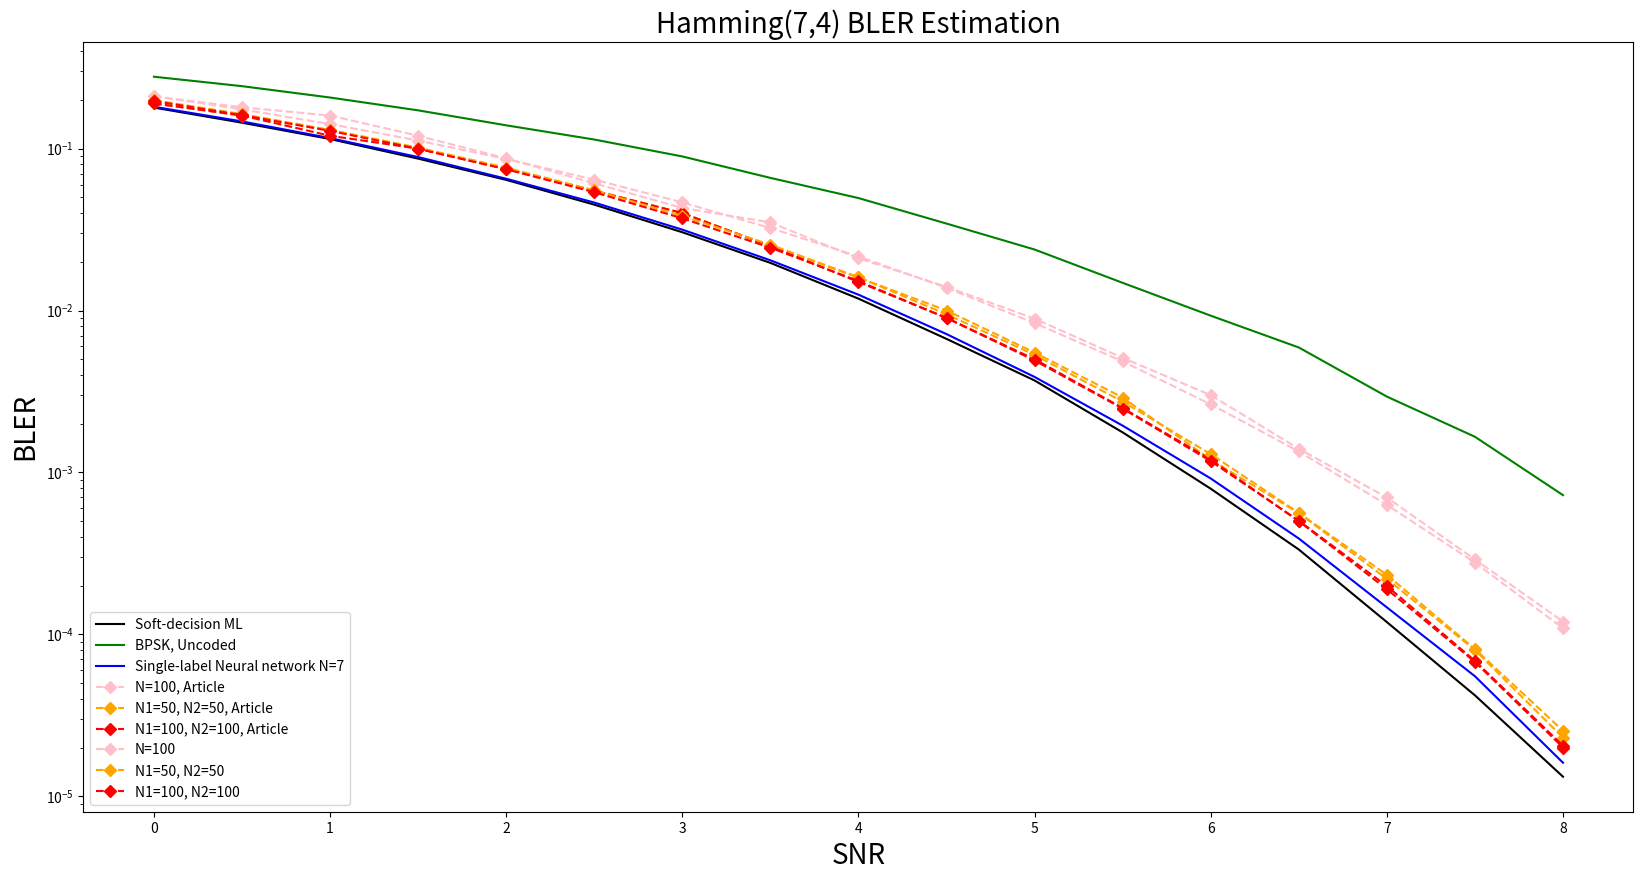

Write Python code to recreate this figure.
import matplotlib.pyplot as plt

# Data Storage BLER:
article_MLNN_100 = [0.21, 0.18, 0.16, 0.12, 0.087, 0.061, 0.043, 0.035, # 0~3.5
                    0.021, 0.014, 0.0089, 0.0051, 0.003, 0.0014, 0.0007, 2.9e-04, 1.2e-04] # 4.0~8.0

article_MLNN_50_50 = [0.19, 0.16, 0.13, 0.1, 0.075, 0.055, 0.04, 0.025, # 0~3.5
                    0.016, 0.01, 0.0055, 0.0029, 0.0012, 5.6e-04, 2.2e-04, 8.0e-05, 2.3e-05] # 4.0~8.0

article_MLNN_100_100 = [0.19, 0.16, 0.12, 0.1, 0.075, 0.055, 0.04, 0.025, # 0~3.5
                    0.015, 0.009, 0.005, 0.0025, 0.0012, 5e-04, 1.9e-04, 6.75e-05, 2e-05] # 4.0~8.0


BLER_BPSK = [2.779e-01, 2.4299e-01, 2.0673e-01, 1.7226e-01, 1.3924e-01, 1.1376e-01, 8.944e-02, # 0~3.5
             6.592e-02, 4.948e-02, 3.442e-02, 2.38e-02, 1.482e-02, 9.29e-03, 5.91e-03, 2.94e-03, 1.66e-03, 7.238095e-04] # 4.0~8.0

BLER_SDML = [0.179194, 0.144548, 0.114578, 0.086722, 0.064089, 0.04507, 0.030437, 0.019683,  # 0~3.5
             0.011838, 0.006678, 0.003697, 0.001767, 0.000793, 0.000334, 0.000119, 4.2e-05, 1.32e-05] # 4.0~8.0

BLER_SLNN_7 = [1.812911e-01, 1.471503e-01, 1.1611e-01, 8.86535e-02, 6.51437e-02, 4.64246e-02, 3.15818e-02, 2.04226e-02, # 0~3.5
               1.25268e-02, 7.151e-03, 3.8876e-03, 1.9449e-03, 9.175e-04, 3.906e-04, 1.467e-04, 5.51e-05, 1.61e-05] # 4.0~8.0
BLER_MLNN_100 = [0.210868, 0.1746373, 0.1417056, 0.1121143, 0.0862392, 0.0643132, 0.0465085, 0.0323077, # 0~3.5
               0.0215793, 0.0138018, 0.0083611, 0.0048484, 0.0026326, 0.0013477, 0.0006301, 0.0002772, 0.000109] # 4.0~8.0
BLER_MLNN_50_50 = [0.1990236, 0.1632408, 0.1305324, 0.1013625, 0.0762221, 0.0552524, 0.0383573, 0.0255042, # 0~3.5
                   0.0160266, 0.0094852, 0.0053169, 0.0027371, 0.001297, 0.0005622, 0.00023293, 8.11e-05, 2.54e-05] # 4.0~8.0
BLER_MLNN_100_100 = [0.1965366, 0.1609105, 0.1286232, 0.0996521, 0.0744929, 0.0537661, 0.0370903, 0.024426, # 0~3.5
                     0.015206, 0.0089872, 0.0049126, 0.0024766, 0.0011737, 0.0005027, 0.0001987, 6.86e-05, 2.05e-05] # 4.0~8.0

SNR = [0, 0.5, 1, 1.5, 2, 2.5, 3, 3.5, 4, 4.5, 5, 5.5, 6, 6.5, 7, 7.5, 8.0]

plt.figure(figsize=(20, 10))
plt.semilogy(SNR, BLER_SDML,  label='Soft-decision ML', color = "black")
plt.semilogy(SNR, BLER_BPSK,  label='BPSK, Uncoded', color = "green")
plt.semilogy(SNR, BLER_SLNN_7, label='Single-label Neural network N=7', color='blue')

plt.semilogy(SNR, article_MLNN_100, marker='D', label='N=100, Article', color = "pink", linestyle='--')
plt.semilogy(SNR, article_MLNN_50_50, marker='D', label='N1=50, N2=50, Article', color = "orange", linestyle='--')
plt.semilogy(SNR, article_MLNN_100_100, marker='D', label='N1=100, N2=100, Article', color = "red", linestyle='--')


plt.semilogy(SNR, BLER_MLNN_100, marker='D', label='N=100', color = "pink", linestyle='--')
plt.semilogy(SNR, BLER_MLNN_50_50, marker='D', label='N1=50, N2=50', color = "orange", linestyle='--')
plt.semilogy(SNR, BLER_MLNN_100_100, marker='D', label='N1=100, N2=100', color = "red", linestyle='--')

plt.xlabel('SNR', fontsize=20)
plt.ylabel('BLER', fontsize=20)
plt.title('Hamming(7,4) BLER Estimation', fontsize=20)
plt.legend(['Soft-decision ML', 'BPSK, Uncoded', 'Single-label Neural network N=7',
            'N=100, Article', 'N1=50, N2=50, Article','N1=100, N2=100, Article',
            'N=100', 'N1=50, N2=50', 'N1=100, N2=100'], loc='lower left')


plt.show()